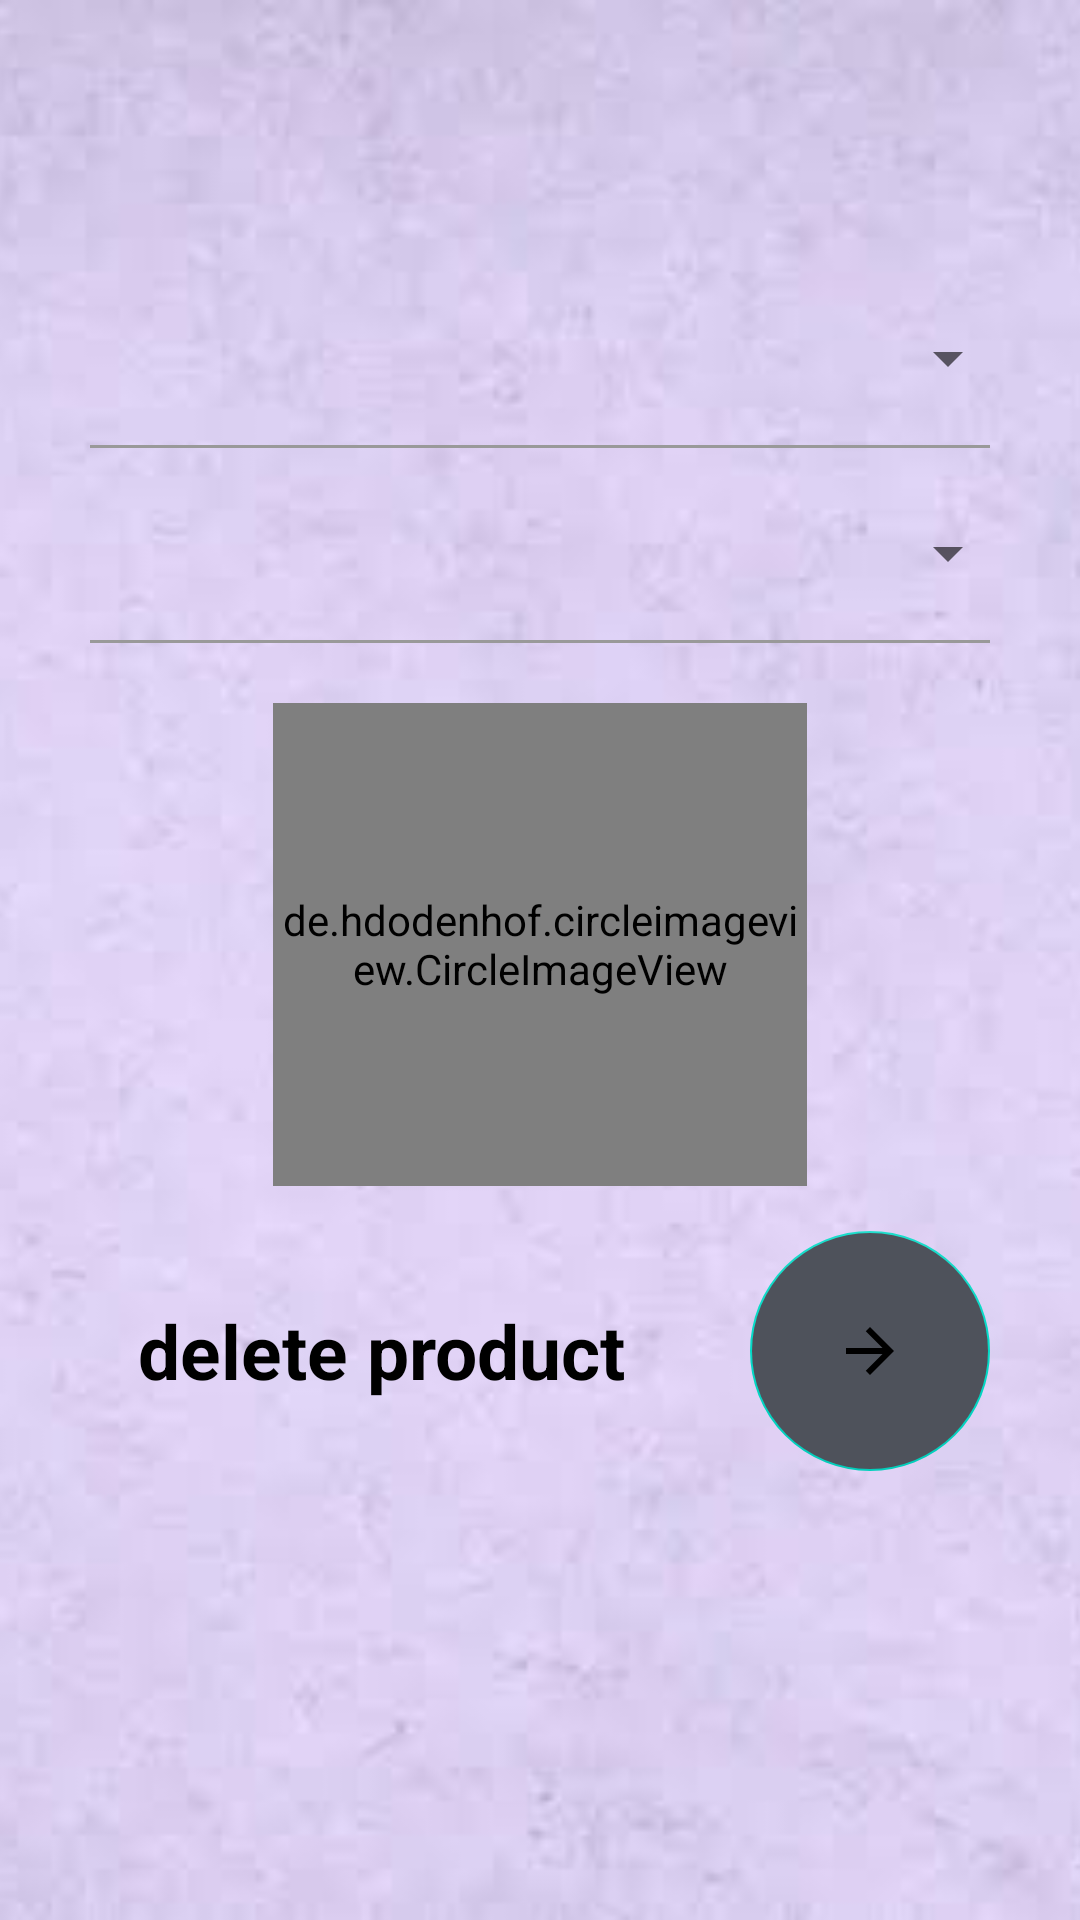

Reconstruct the res/layout file that produces this screen, plus the resources it refers to.
<!-- AndroidManifest.xml: application theme Theme.noActionBar -->
<!-- res/layout/activity_delete_product.xml -->
<?xml version="1.0" encoding="utf-8"?>
<androidx.constraintlayout.widget.ConstraintLayout xmlns:android="http://schemas.android.com/apk/res/android"
                                                   xmlns:app="http://schemas.android.com/apk/res-auto"
                                                   xmlns:tools="http://schemas.android.com/tools"
                                                   android:layout_width="match_parent"
                                                   android:layout_height="match_parent"
                                                   android:background="@color/backGround"
                                                   tools:context=".deleteProduct">
    <ImageView
            android:id="@+id/imageView"
            android:layout_width="match_parent"
            android:layout_height="match_parent"
            android:scaleType="centerCrop"
            android:src="@drawable/background_image"/>
    <LinearLayout
            android:layout_width="match_parent"
            android:layout_height="match_parent"
            android:gravity="center"
            android:orientation="vertical">
        <RelativeLayout
                android:layout_width="match_parent"
                android:layout_height="wrap_content"
                android:layout_marginStart="20dp"
                android:layout_marginEnd="20dp">

            <Spinner
                    android:id="@+id/spinner"
                    android:layout_width="match_parent"
                    android:layout_height="wrap_content"
                    android:layout_centerInParent="true"
                    android:padding="25dp"
                    android:textColor="#292929"
                    app:layout_constraintBottom_toBottomOf="parent"
                    app:layout_constraintEnd_toEndOf="parent"
                    app:layout_constraintHorizontal_bias="0.815"
                    app:layout_constraintStart_toStartOf="parent"
                    app:layout_constraintTop_toTopOf="parent"
                    app:layout_constraintVertical_bias="0.471"/>
        </RelativeLayout>
        <RelativeLayout
                android:layout_width="match_parent"
                android:layout_height="1dp"
                android:layout_marginStart="30dp"
                android:layout_marginTop="4dp"
                android:layout_marginEnd="30dp"
                android:layout_marginBottom="10dp"
                android:background="#999999"/>
        <RelativeLayout
                android:layout_width="match_parent"
                android:layout_height="wrap_content"
                android:layout_marginStart="20dp"
                android:layout_marginEnd="20dp">

            <Spinner
                    android:id="@+id/spinnerProduct"
                    android:layout_width="match_parent"
                    android:layout_height="wrap_content"
                    android:layout_centerInParent="true"
                    android:padding="25dp"
                    android:textColor="#292929"
                    app:layout_constraintBottom_toBottomOf="parent"
                    app:layout_constraintEnd_toEndOf="parent"
                    app:layout_constraintHorizontal_bias="0.815"
                    app:layout_constraintStart_toStartOf="parent"
                    app:layout_constraintTop_toTopOf="parent"
                    app:layout_constraintVertical_bias="0.471"/>
        </RelativeLayout>
        <RelativeLayout
                android:layout_width="match_parent"
                android:layout_height="1dp"
                android:layout_marginStart="30dp"
                android:layout_marginTop="4dp"
                android:layout_marginEnd="30dp"
                android:layout_marginBottom="10dp"
                android:background="#999999"/>
        <RelativeLayout
                android:layout_width="match_parent"
                android:layout_marginTop="10dp"
                android:layout_height="wrap_content">

            <de.hdodenhof.circleimageview.CircleImageView
                    android:id="@+id/ProductImageDelete"
                    android:layout_width="178dp"
                    android:layout_height="161dp"
                    android:layout_centerInParent="true"
                    android:scaleType="centerCrop"
                    android:src="@drawable/ic_baseline_image_200"
                    app:layout_constraintEnd_toEndOf="parent"
                    app:layout_constraintHorizontal_bias="0.497"
                    app:layout_constraintStart_toStartOf="parent"
                    app:layout_constraintTop_toTopOf="parent"
                    app:layout_constraintVertical_bias="0.931"/>
        </RelativeLayout>
        <RelativeLayout
                android:layout_width="match_parent"
                android:layout_marginBottom="50dp"
                android:layout_marginTop="10dp"
                android:layout_height="wrap_content">

            <com.google.android.material.floatingactionbutton.FloatingActionButton
                    android:id="@+id/editProduct"
                    android:layout_width="wrap_content"
                    android:layout_height="wrap_content"
                    android:layout_alignParentEnd="true"
                    android:layout_centerInParent="true"
                    android:layout_marginTop="10dp"
                    android:layout_marginEnd="30dp"
                    android:backgroundTint="#4E525B"
                    android:elevation="0dp"
                    android:src="@drawable/ic_baseline_arrow_forward_24"
                    android:tint="@android:color/white"
                    app:elevation="0dp"
                    app:fabCustomSize="80dp"
                    tools:ignore="RelativeOverlap"/>

            <TextView
                    android:layout_width="wrap_content"
                    android:layout_height="wrap_content"
                    android:layout_alignParentStart="true"
                    android:layout_centerInParent="true"
                    android:layout_marginStart="30dp"
                    android:padding="@dimen/EditTextPadding"
                    android:text="delete product"
                    android:textColor="@android:color/primary_text_light"
                    android:textSize="25sp"
                    android:textStyle="bold"/>
        </RelativeLayout>
    </LinearLayout>
</androidx.constraintlayout.widget.ConstraintLayout>
<!-- resources referenced by this layout -->
<resources>
  <color name="backGround">#e4e4e4</color>
  <dimen name="EditTextPadding">16dp</dimen>
  <!-- drawable background_image: jpg bitmap (drawable, 11192 bytes) -->
  <!-- drawable ic_baseline_arrow_forward_24 (drawable) -->
  <vector android:autoMirrored="true" android:height="55dp"
      android:tint="#FFFFFF" android:viewportHeight="24"
      android:viewportWidth="24" android:width="55dp" xmlns:android="http://schemas.android.com/apk/res/android">
      <path android:fillColor="@android:color/white" android:pathData="M12,4l-1.41,1.41L16.17,11H4v2h12.17l-5.58,5.59L12,20l8,-8z"/>
  </vector>
  <!-- drawable ic_baseline_image_200 (drawable-v24) -->
  <vector android:height="200dp" android:tint="?attr/colorControlNormal"
      android:viewportHeight="24" android:viewportWidth="24"
      android:width="200dp" xmlns:android="http://schemas.android.com/apk/res/android">
      <path android:fillColor="@android:color/darker_gray" android:pathData="M21,19V5c0,-1.1 -0.9,-2 -2,-2H5c-1.1,0 -2,0.9 -2,2v14c0,1.1 0.9,2 2,2h14c1.1,0 2,-0.9 2,-2zM8.5,13.5l2.5,3.01L14.5,12l4.5,6H5l3.5,-4.5z"/>
  </vector>
  <style name="Theme.noActionBar" parent="Theme.MaterialComponents.DayNight.NoActionBar" />
</resources>
